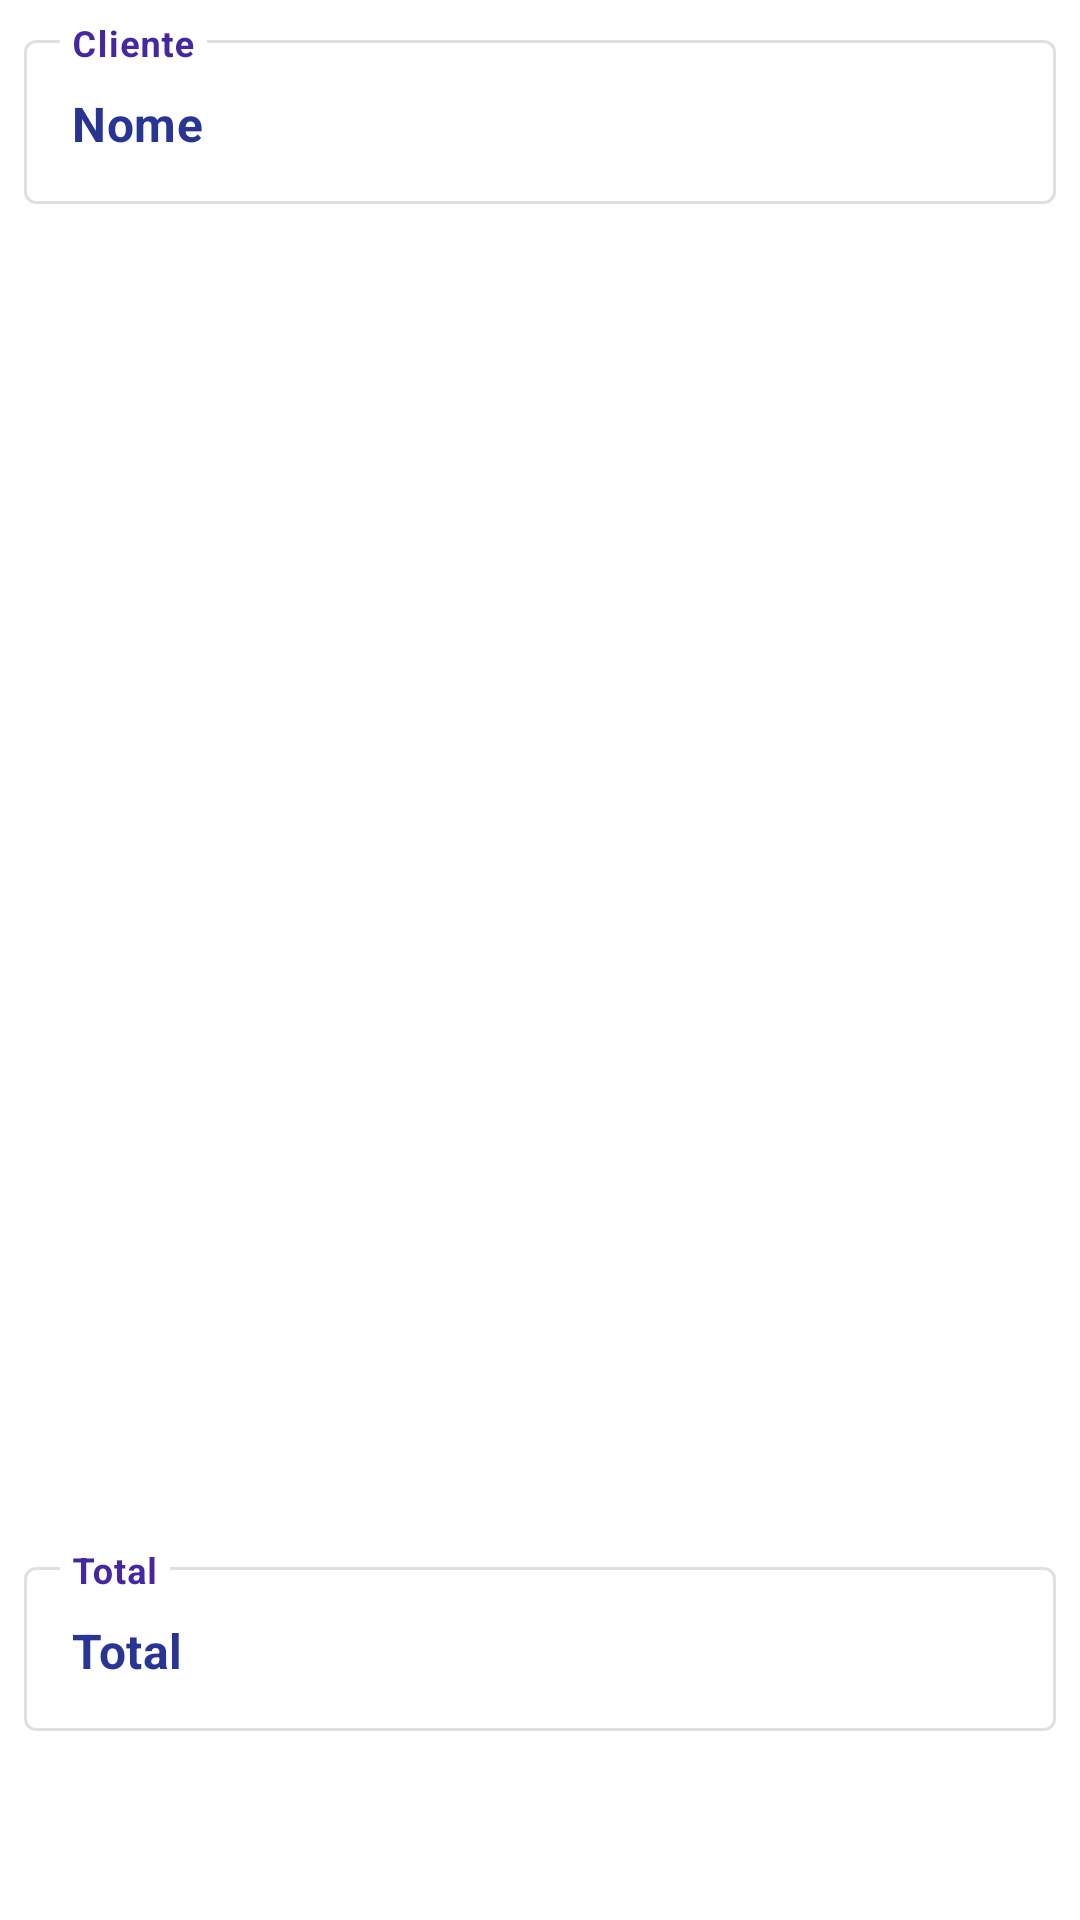

Layout XML and referenced resources for this Android screen:
<!-- AndroidManifest.xml: application theme Theme.StorageManager -->
<!-- res/layout/activity_client_close_account.xml -->
<?xml version="1.0" encoding="utf-8"?>
<androidx.constraintlayout.widget.ConstraintLayout xmlns:android="http://schemas.android.com/apk/res/android"
    xmlns:app="http://schemas.android.com/apk/res-auto"
    xmlns:tools="http://schemas.android.com/tools"
    android:layout_width="match_parent"
    android:layout_height="match_parent"
    tools:context=".ui.notifications.ClientCloseAccount">

    <LinearLayout
        android:layout_width="0dp"
        android:layout_height="wrap_content"
        android:layout_marginStart="8dp"
        android:layout_marginEnd="8dp"
        android:orientation="vertical"
        android:paddingVertical="8dp"
        app:layout_constraintBottom_toBottomOf="parent"
        app:layout_constraintEnd_toEndOf="parent"
        app:layout_constraintStart_toStartOf="parent"
        app:layout_constraintTop_toTopOf="parent"
        app:layout_constraintVertical_bias="0.0">

        <com.google.android.material.textfield.TextInputLayout
            android:id="@+id/inputNome"
            style="@style/Widget.MaterialComponents.TextInputLayout.OutlinedBox"
            android:layout_width="match_parent"
            android:layout_height="60dp"
            android:enabled="false"
            android:hint="Cliente"
            android:textColorHint="#4527A0">

            <com.google.android.material.textfield.TextInputEditText
                android:id="@+id/textInputNome"
                android:layout_width="match_parent"
                android:layout_height="match_parent"
                android:text="Nome"
                android:textColor="#283593"
                android:textStyle="bold" />

        </com.google.android.material.textfield.TextInputLayout>

        <ScrollView
            android:id="@+id/scrollItens"
            android:layout_width="match_parent"
            android:layout_height="433dp"
            android:fadeScrollbars="false"
            android:paddingTop="8dp"
            app:layout_constraintTop_toBottomOf="@+id/inputNome">

            <LinearLayout
                android:layout_width="match_parent"
                android:layout_height="match_parent"
                android:orientation="vertical">

                <androidx.recyclerview.widget.RecyclerView
                    android:id="@+id/recyclerRentView"
                    android:layout_width="match_parent"
                    android:layout_height="301dp" />
            </LinearLayout>
        </ScrollView>


        <com.google.android.material.textfield.TextInputLayout
            android:id="@+id/inputPrice"
            style="@style/Widget.MaterialComponents.TextInputLayout.OutlinedBox"
            android:layout_width="match_parent"
            android:layout_height="60dp"
            android:layout_marginTop="16dp"
            android:enabled="false"
            android:text="Total"
            android:textColorHint="#4527A0">

            <com.google.android.material.textfield.TextInputEditText
                android:id="@+id/textInputPrice"
                android:layout_width="match_parent"
                android:layout_height="match_parent"
                android:hint="Total"
                android:text="Total"
                android:textColor="#283593"
                android:textStyle="bold" />

        </com.google.android.material.textfield.TextInputLayout>

        <Button
            android:id="@+id/btnSaveNewClient"
            style="@style/Widget.MaterialComponents.Button.Icon"
            android:layout_width="match_parent"
            android:layout_height="match_parent"
            android:layout_marginTop="8dp"
            android:onClick="btnSalvar"
            android:text="Salvar"
            app:icon="@drawable/ic_baseline_add_24" />

    </LinearLayout>
</androidx.constraintlayout.widget.ConstraintLayout>
<!-- resources referenced by this layout -->
<resources>
  <style name="Theme.StorageManager" parent="Theme.MaterialComponents.DayNight.DarkActionBar">
          
          <item name="colorPrimary">@color/purple_500</item>
          <item name="colorPrimaryVariant">@color/purple_700</item>
          <item name="colorOnPrimary">@color/white</item>
          
          <item name="colorSecondary">@color/teal_200</item>
          <item name="colorSecondaryVariant">@color/teal_700</item>
          <item name="colorOnSecondary">@color/black</item>
          
          <item name="android:statusBarColor" tools:targetApi="l">?attr/colorPrimaryVariant</item>
          
      </style>
  <!-- not gathered from this repository: default colours our renderer supplied (Android Studio template values) -->
  <color name="purple_500">#FF6200EE</color>
  <color name="purple_700">#FF3700B3</color>
  <color name="teal_200">#FF03DAC5</color>
  <color name="teal_700">#FF018786</color>
  <color name="black">#FF000000</color>
  <color name="white">#FFFFFFFF</color>
</resources>
